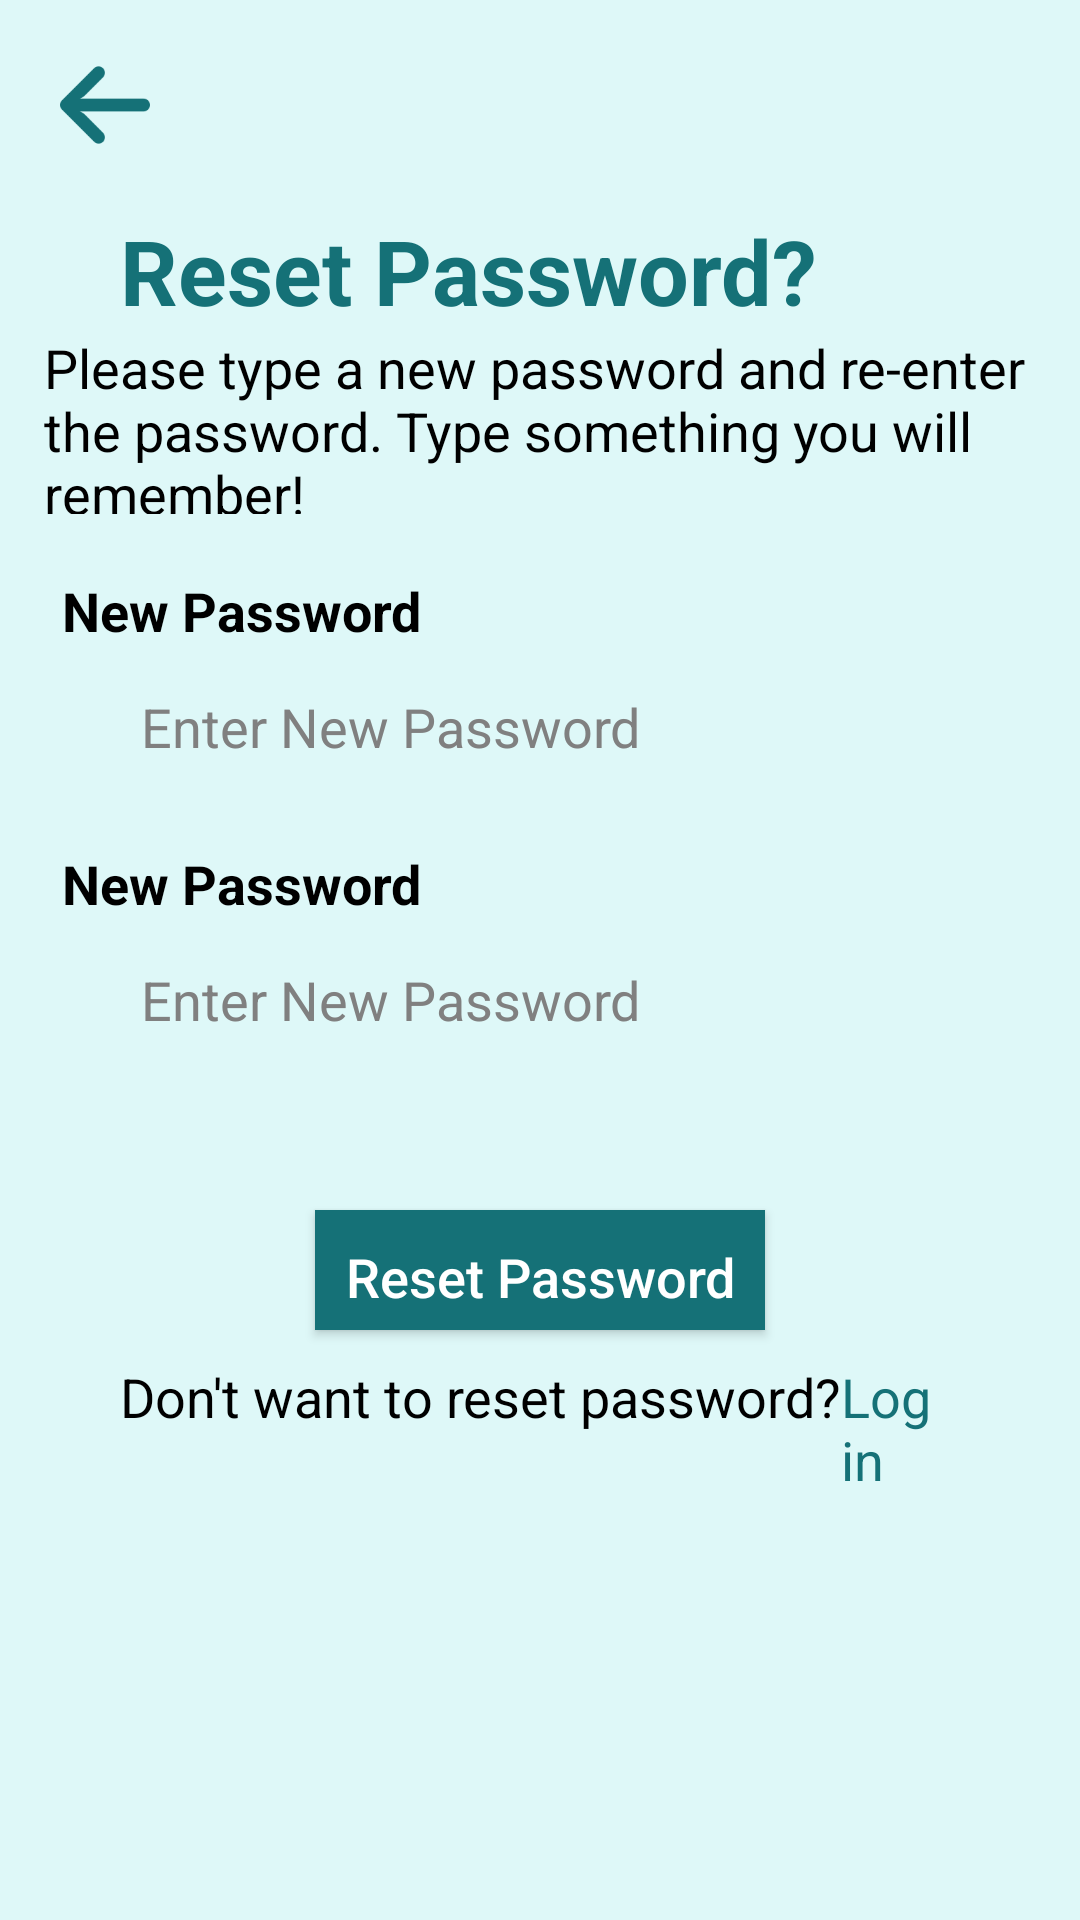

The Android layout XML behind this screen, and the referenced resources:
<!-- AndroidManifest.xml: application theme Theme.I202451 -->
<!-- res/layout/activity_resetpasswordscreen.xml -->
<?xml version="1.0" encoding="utf-8"?>
<androidx.constraintlayout.widget.ConstraintLayout xmlns:android="http://schemas.android.com/apk/res/android"
    xmlns:app="http://schemas.android.com/apk/res-auto"
    xmlns:tools="http://schemas.android.com/tools"
    android:layout_width="match_parent"
    android:layout_height="match_parent"
    tools:context=".forgotpassword"
    android:background="#DEF8F8">

    <ImageView
        android:id="@+id/backarrow"
        android:layout_width="30dp"
        android:layout_height="30dp"
        android:src="@drawable/arrow"
        android:layout_margin="20dp"
        app:layout_constraintStart_toStartOf="parent"
        app:layout_constraintTop_toTopOf="parent"
        android:layout_marginBottom="5dp"
        android:clickable="true"
        android:onClick="backscreen"
        />

    <TextView
        android:id="@+id/verify"
        android:layout_width="wrap_content"
        android:layout_height="wrap_content"
        android:text="Reset Password?"
        app:layout_constraintTop_toBottomOf="@+id/backarrow"
        android:layout_marginLeft="40dp"
        app:layout_constraintStart_toStartOf="parent"
        android:layout_marginTop="20dp"
        android:textSize="30sp"
        android:textColor="#157177"
        android:textStyle="bold"
        />

    <TextView
        android:id="@+id/msg"
        android:layout_width="331dp"
        android:layout_height="61dp"
        android:layout_marginLeft="40dp"
        android:layout_marginRight="40dp"
        android:text="Please type a new password and re-enter the password. Type something you will remember!"
        android:textColor="@color/black"
        android:textSize="18sp"
        app:layout_constraintEnd_toEndOf="parent"
        app:layout_constraintStart_toStartOf="parent"
        app:layout_constraintTop_toBottomOf="@+id/verify"
        android:layout_marginBottom="15dp"
        />

    <TextView
        android:id="@+id/newpass"
        android:layout_width="319dp"
        android:layout_height="31dp"
        android:layout_marginLeft="40dp"
        android:layout_marginRight="40dp"
        android:layout_marginTop="20dp"
        android:text="New Password"
        android:textColor="@color/black"
        android:textSize="18sp"
        android:textStyle="bold"
        app:layout_constraintEnd_toEndOf="parent"
        app:layout_constraintStart_toStartOf="parent"
        app:layout_constraintTop_toBottomOf="@+id/msg" />

    <EditText
        android:id="@+id/password"
        android:layout_width="match_parent"
        android:layout_height="40dp"
        android:layout_marginStart="40dp"
        android:layout_marginEnd="40dp"
        app:layout_constraintEnd_toEndOf="parent"
        app:layout_constraintStart_toStartOf="parent"
        app:layout_constraintTop_toBottomOf="@+id/newpass"
        android:text="Enter New Password"
        android:textColor="#808080"
        android:background="@drawable/rounded_corners"
        android:padding="7dp"
        />

    <TextView
        android:id="@+id/confirmpass"
        android:layout_width="319dp"
        android:layout_height="31dp"
        android:layout_marginLeft="40dp"
        android:layout_marginRight="40dp"
        android:layout_marginTop="20dp"
        android:text="New Password"
        android:textColor="@color/black"
        android:textSize="18sp"
        android:textStyle="bold"
        app:layout_constraintEnd_toEndOf="parent"
        app:layout_constraintStart_toStartOf="parent"
        app:layout_constraintTop_toBottomOf="@+id/password" />

    <EditText
        android:id="@+id/confirm"
        android:layout_width="match_parent"
        android:layout_height="40dp"
        android:layout_marginStart="40dp"
        android:layout_marginEnd="40dp"
        app:layout_constraintEnd_toEndOf="parent"
        app:layout_constraintStart_toStartOf="parent"
        app:layout_constraintTop_toBottomOf="@+id/confirmpass"
        android:text="Enter New Password"
        android:textColor="#808080"
        android:background="@drawable/rounded_corners"
        android:padding="7dp"
        />

    <Button
        android:id="@+id/reset_button"
        android:layout_width="wrap_content"
        android:layout_height="40dp"
        android:text="Reset Password"
        android:textAllCaps="false"
        android:padding="10dp"
        app:layout_constraintTop_toBottomOf="@id/confirm"
        app:layout_constraintStart_toStartOf="parent"
        app:layout_constraintEnd_toEndOf="parent"
        android:layout_marginTop="50dp"
        android:background="#157177"
        android:textColor="@color/white"
        android:textSize="18sp"
        />

    <LinearLayout
        android:layout_width="wrap_content"
        android:layout_height="wrap_content"
        app:layout_constraintTop_toBottomOf="@id/reset_button"
        app:layout_constraintStart_toStartOf="parent"
        app:layout_constraintEnd_toEndOf="parent"
        android:orientation="horizontal"
        android:layout_marginTop="10dp"
        >

        <TextView
            android:id="@+id/rememberpass"
            android:layout_width="wrap_content"
            android:layout_height="61dp"
            android:layout_marginLeft="40dp"
            android:text="Don't want to reset password?"
            android:textColor="@color/black"
            android:textSize="18sp"
            app:layout_constraintEnd_toEndOf="parent"
            app:layout_constraintStart_toStartOf="parent"
            app:layout_constraintTop_toBottomOf="@+id/verify" />

        <TextView
            android:id="@+id/login"
            android:layout_width="wrap_content"
            android:layout_height="61dp"
            android:layout_marginRight="40dp"
            android:text="Log in"
            android:textColor="#157177"
            android:textSize="18sp"
            app:layout_constraintEnd_toEndOf="parent"
            app:layout_constraintStart_toStartOf="parent"
            app:layout_constraintTop_toBottomOf="@+id/verify" />

    </LinearLayout>


</androidx.constraintlayout.widget.ConstraintLayout>
<!-- resources referenced by this layout -->
<resources>
  <!-- drawable arrow: png bitmap (drawable, 1871 bytes) -->
  <style name="Theme.I202451" parent="Base.Theme.I202451" />
  <style name="Base.Theme.I202451" parent="Theme.AppCompat.DayNight.NoActionBar">
          
          
      </style>
  <!-- not gathered from this repository: default colours our renderer supplied (Android Studio template values) -->
  <color name="black">#FF000000</color>
  <color name="white">#FFFFFFFF</color>
</resources>
